Labelled photos from "dataset", an image-classification folder in aksheeev/Blur-and-Sharp-Image-Classification. The possible labels are: blurry, sharp.

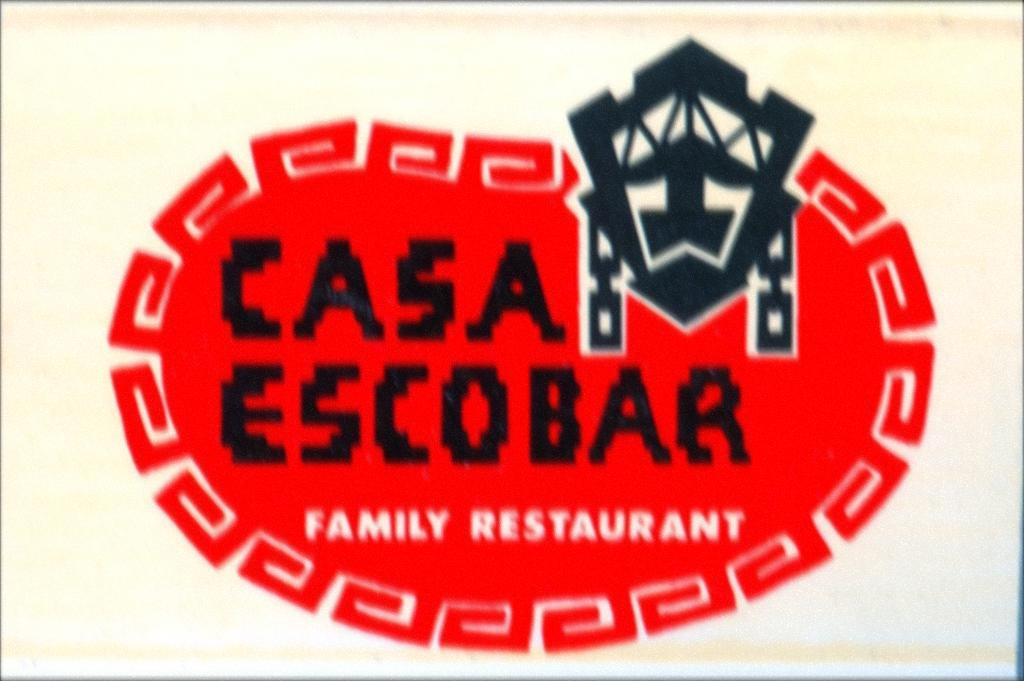
Label: blurry

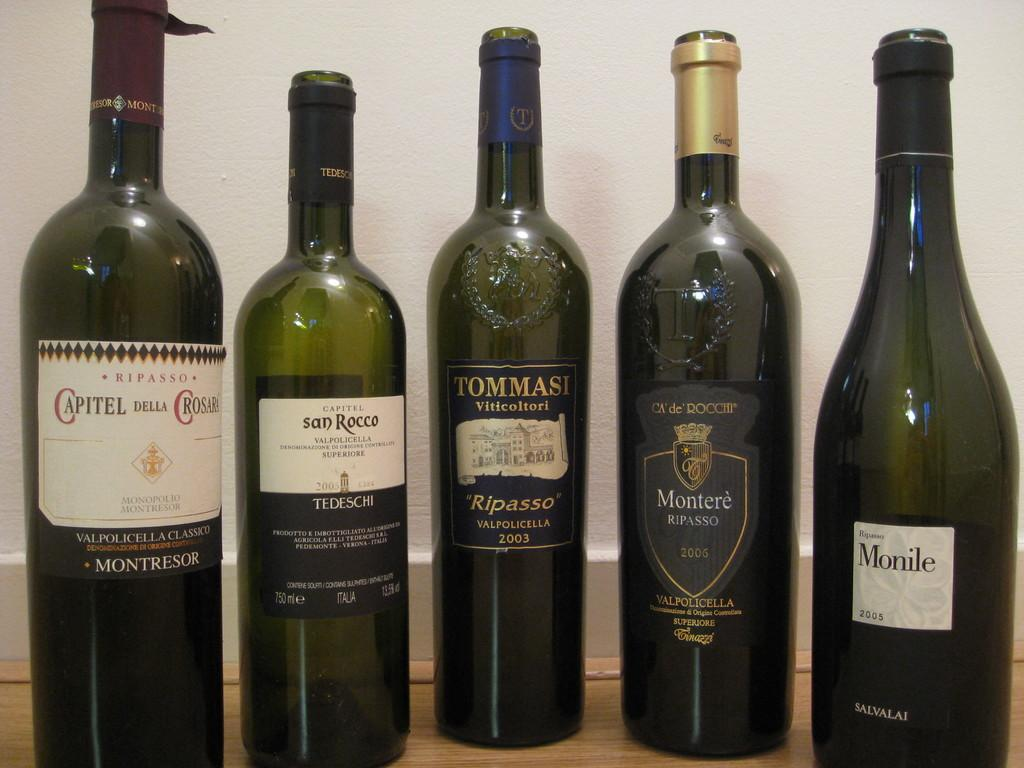
Label: sharp

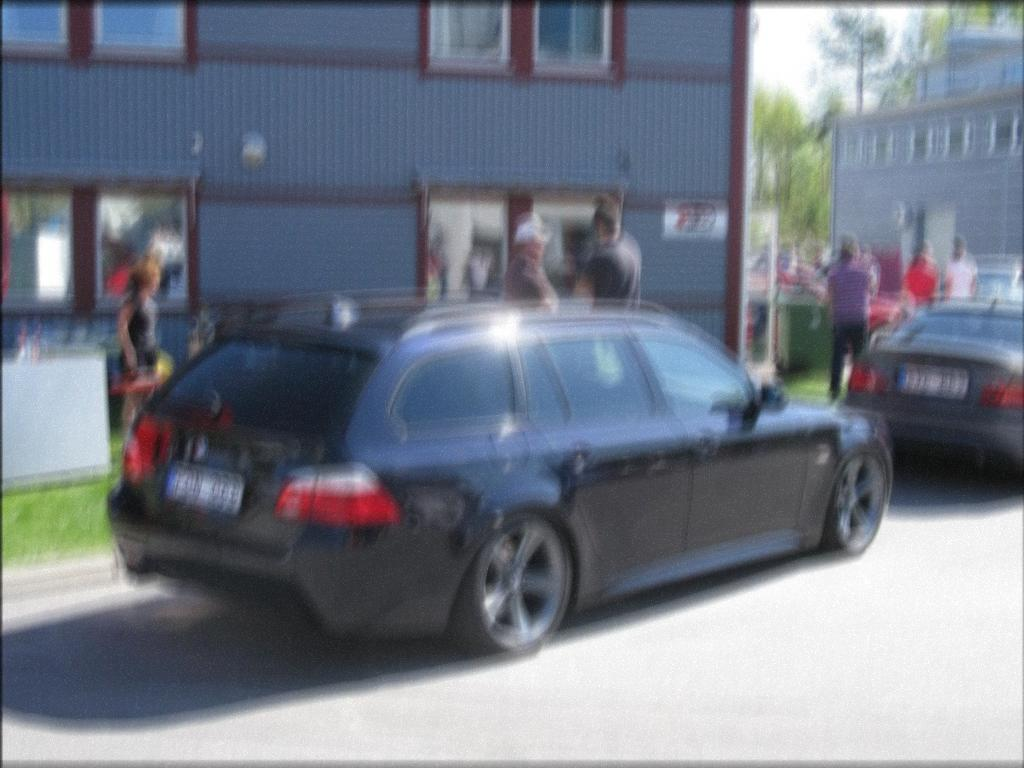
Label: blurry

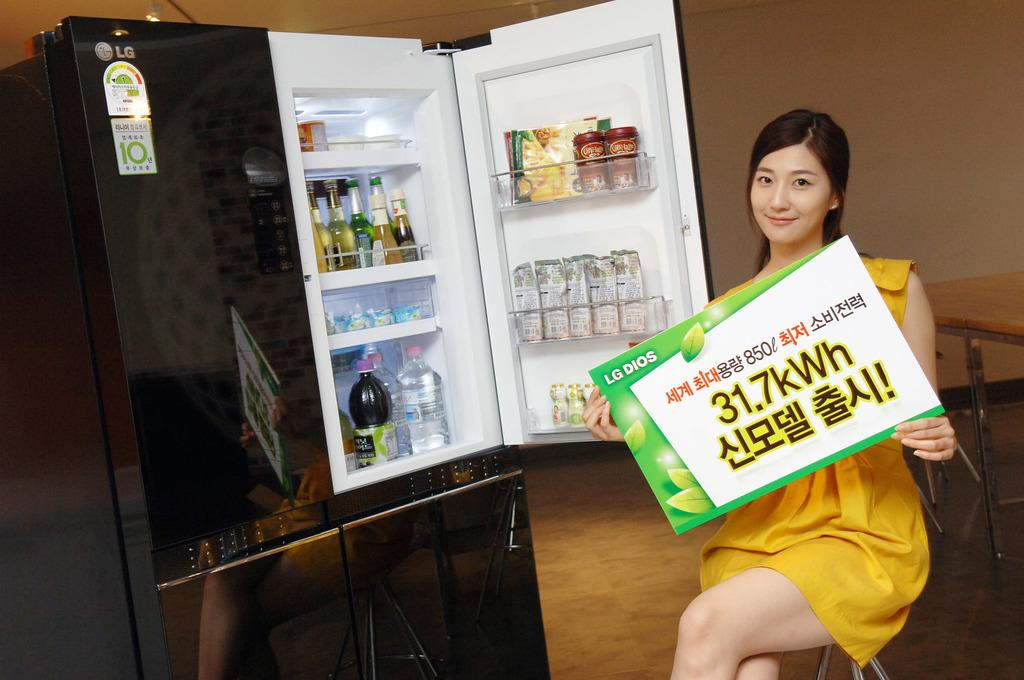
Label: sharp
